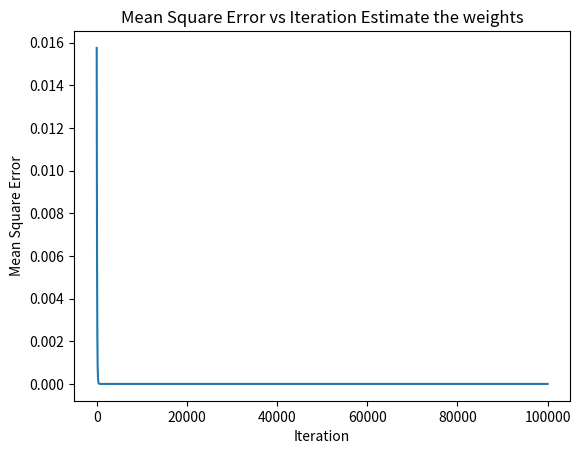

Write the Python code that produced this figure.
import random
import math
import matplotlib.pyplot as plt
# 1/e^x
# Define sigmoid function
def sigmoid(x):
    predicted = 1 / (1 + math.exp(-x))
    return predicted


# Define derivative of sigmoid function
def sigmoid_derivative(x):
    return x * (1 - x)



# Define input data
X1 = 0.2
X2 = 0.3
X3 = 0.5

# Define weights (randomly initialized)
W1 = random.uniform(0, 1)
W2 = random.uniform(0, 1)
W3 = random.uniform(0, 1)

target = 0.5
# Set learning rate and number of iterations
learningRate = 0.3
num_iterations = 100000
mse_history = []
# Train the network
for i in range(num_iterations):
    sumOfProducts = X1 * W1 + X2 * W2 + X3 * W3
    error = target - sigmoid(sumOfProducts)
    mse_history.append(error ** 2)
    W1 = W1 + learningRate * error * sigmoid_derivative(sigmoid(sumOfProducts)) * X1
    W2 = W2 + learningRate * error * sigmoid_derivative(sigmoid(sumOfProducts)) * X2
    W3 = W3 + learningRate * error * sigmoid_derivative(sigmoid(sumOfProducts)) * X3

output = sigmoid(X1 * W1 + X2 * W2 + X3 * W3)
print("Target:", target)
print("Output:", output)
plt.plot(mse_history)
plt.xlabel('Iteration')
plt.ylabel('Mean Square Error')
plt.title('Mean Square Error vs Iteration Estimate the weights')
plt.show()







